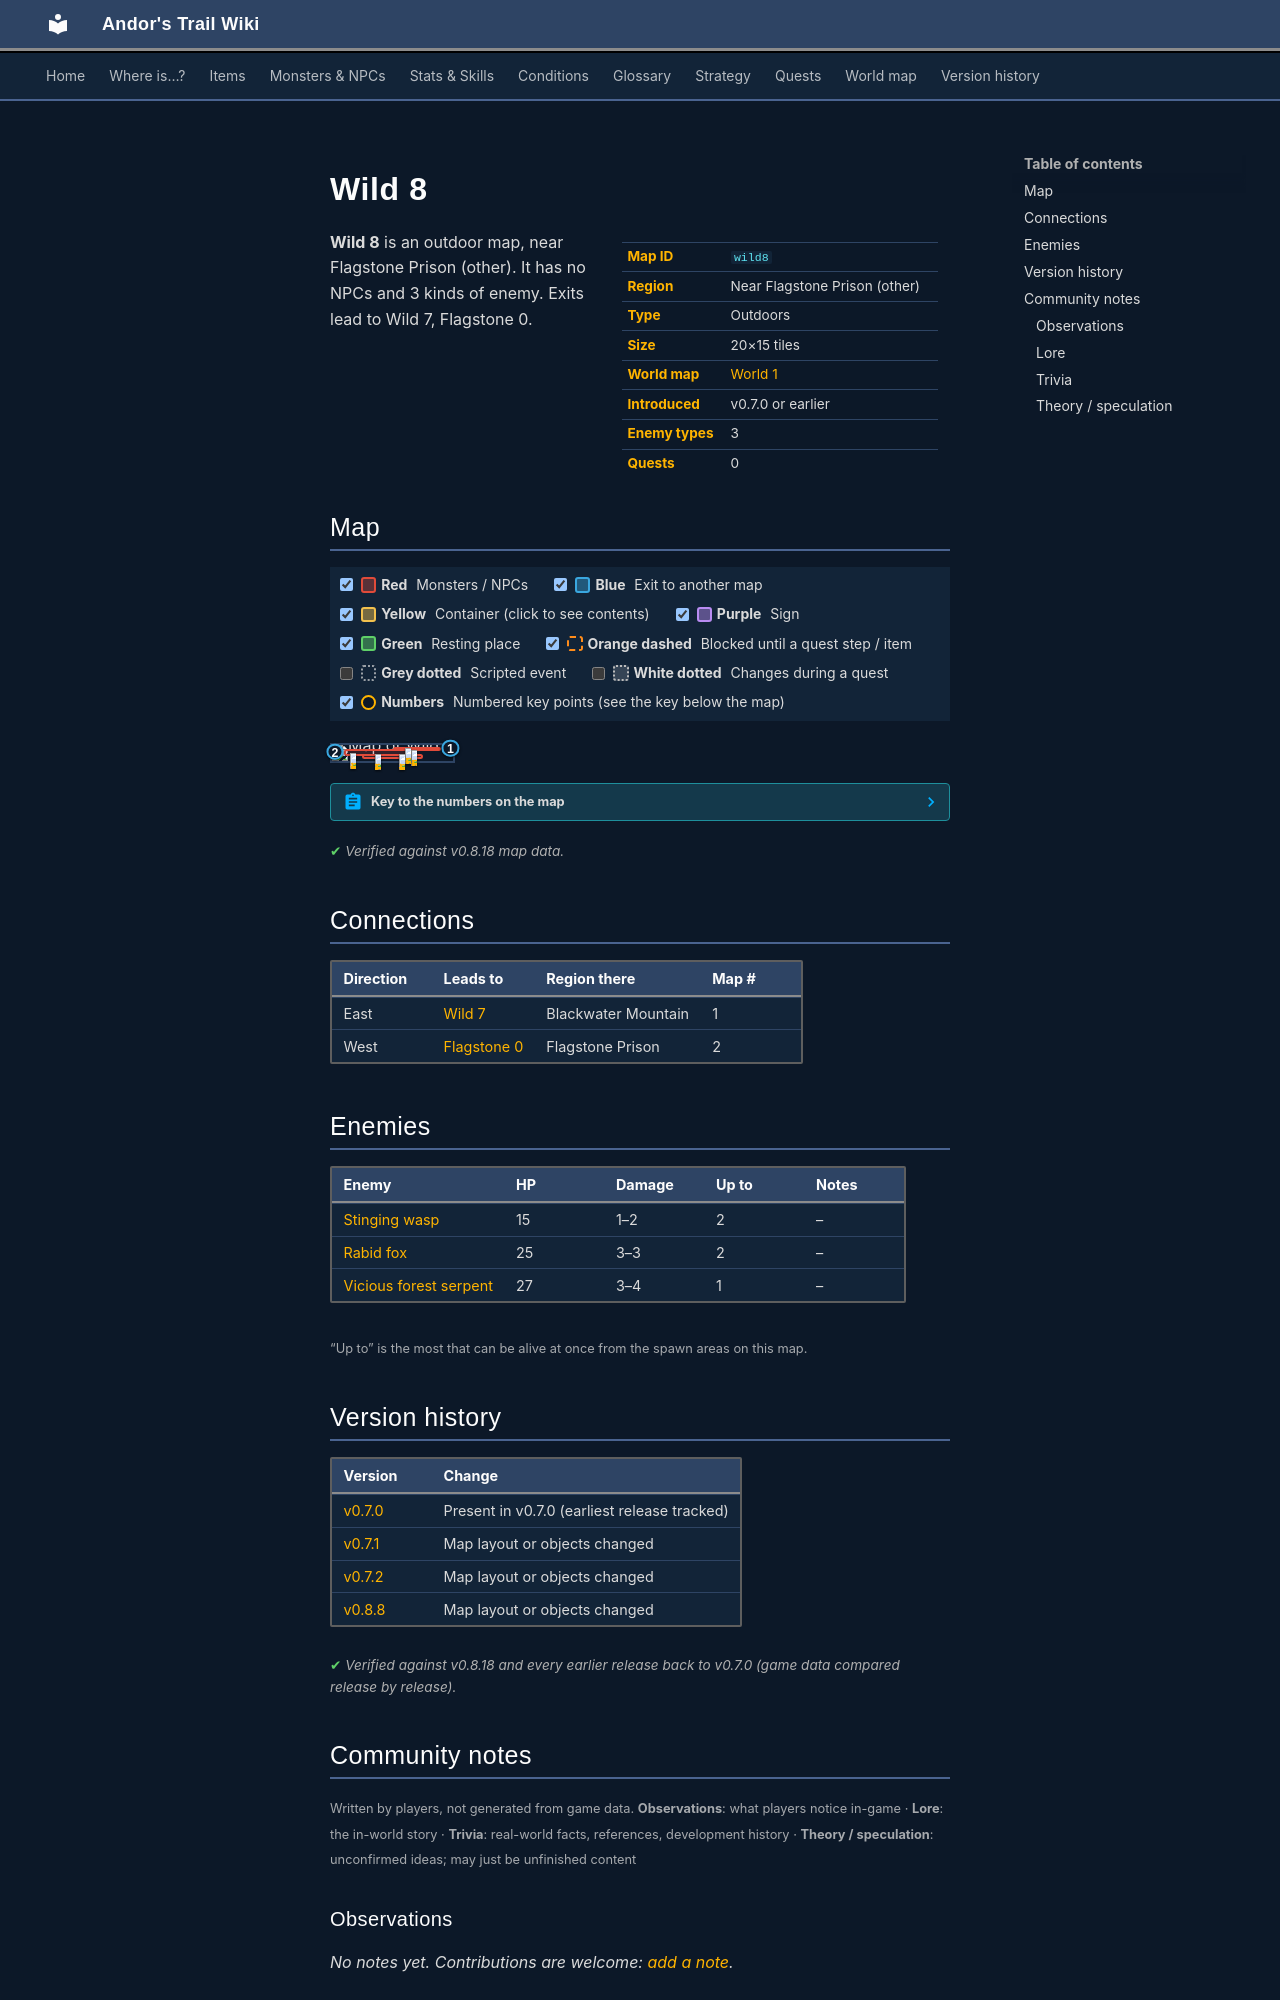

repository: asdfghjkl628/Andor-s-Trail-Wikiiii · page: maps/wild8/index.html · generator: mkdocs

---
description: "Wild 8 is an outdoor location in Andor's Trail, near Flagstone Prison (other). Enemies: Stinging wasp, Rabid fox, Vicious forest serpent. Exits to Wild 7, Flagstone 0."
---

# Wild 8

<div class="infobox" markdown>

| | |
|---|---|
| **Map ID** | `wild8` |
| **Region** | Near Flagstone Prison (other) |
| **Type** | Outdoors |
| **Size** | 20×15 tiles |
| **World map** | [World 1](index.md) |
| **Introduced** | v0.7.0 or earlier |
| **Enemy types** | 3 |
| **Quests** | 0 |

</div>

**Wild 8** is an outdoor map, near Flagstone Prison (other). It has no NPCs and 3 kinds of enemy. Exits lead to Wild 7, Flagstone 0.

## Map

<div class="map-legend" markdown="0"><label class="lg"><input type="checkbox" data-t="spawn" checked><span class="sw sw-spawn"></span><b>Red</b>&nbsp;Monsters / NPCs</label><label class="lg"><input type="checkbox" data-t="mapchange" checked><span class="sw sw-mapchange"></span><b>Blue</b>&nbsp;Exit to another map</label><label class="lg"><input type="checkbox" data-t="container" checked><span class="sw sw-container"></span><b>Yellow</b>&nbsp;Container (click to see contents)</label><label class="lg"><input type="checkbox" data-t="sign" checked><span class="sw sw-sign"></span><b>Purple</b>&nbsp;Sign</label><label class="lg"><input type="checkbox" data-t="rest" checked><span class="sw sw-rest"></span><b>Green</b>&nbsp;Resting place</label><label class="lg"><input type="checkbox" data-t="key" checked><span class="sw sw-key"></span><b>Orange dashed</b>&nbsp;Blocked until a quest step / item</label><label class="lg"><input type="checkbox" data-t="script"><span class="sw sw-script"></span><b>Grey dotted</b>&nbsp;Scripted event</label><label class="lg"><input type="checkbox" data-t="replace"><span class="sw sw-replace"></span><b>White dotted</b>&nbsp;Changes during a quest</label><label class="lg"><input type="checkbox" data-t="pin" checked><span class="sw sw-pin"></span><b>Numbers</b>&nbsp;Numbered key points (see the key below the map)</label></div>

<div class="map-wrap hide-script hide-replace" markdown="0"><img src="../../assets/maps/wild8.webp" alt="Map of Wild 8" width="640" height="480" loading="lazy"><a id="place-east" class="mo mo-mapchange" href="../wild7/#place-west" title="Exit to Wild 7" style="left:95.000%;top:13.333%;width:5.000%;height:20.000%"></a><a id="place-west" class="mo mo-mapchange" href="../flagstone0/#place-east" title="Exit to Flagstone 0" style="left:0.000%;top:33.333%;width:5.000%;height:20.000%"></a><span class="mo mo-spawn" title="Spawns: Vicious forest serpent" style="left:25.000%;top:60.000%;width:50.000%;height:26.667%"></span><span class="mo mo-spawn" title="Spawns: Rabid fox" style="left:50.000%;top:13.333%;width:40.000%;height:26.667%"></span><span class="mo mo-spawn" title="Spawns: Stinging wasp" style="left:10.000%;top:26.667%;width:55.000%;height:46.667%"></span><a class="mob" href="../../monsters/vicious_forest_serpent/" title="Vicious forest serpent" style="left:35.000%;top:60.000%;width:5.000%;height:6.667%"><img src="../../assets/icons/monsters/monsters_snakes_4.png" alt="Vicious forest serpent"></a><a class="mob" href="../../monsters/rabid_fox/" title="Rabid fox" style="left:65.000%;top:33.333%;width:5.000%;height:6.667%"><img src="../../assets/icons/monsters/monsters_dogs_3.png" alt="Rabid fox"></a><a class="mob" href="../../monsters/rabid_fox/" title="Rabid fox" style="left:60.000%;top:20.000%;width:5.000%;height:6.667%"><img src="../../assets/icons/monsters/monsters_dogs_3.png" alt="Rabid fox"></a><a class="mob" href="../../monsters/stinging_wasp/" title="Stinging wasp" style="left:55.000%;top:60.000%;width:5.000%;height:6.667%"><img src="../../assets/icons/monsters/monsters_insects_1.png" alt="Stinging wasp"></a><a class="mob" href="../../monsters/stinging_wasp/" title="Stinging wasp" style="left:15.000%;top:53.333%;width:5.000%;height:6.667%"><img src="../../assets/icons/monsters/monsters_insects_1.png" alt="Stinging wasp"></a><a class="pin pin-exit" href="#key-1" style="left:97.500%;top:23.333%" title="Exit (east): to [Wild 7](wild7.md)">1</a><a class="pin pin-exit" href="#key-2" style="left:2.500%;top:43.333%" title="Exit (west): to [Flagstone 0](flagstone0.md)">2</a></div>

??? abstract "Key to the numbers on the map"

    | # | What | Details |
    |---|---|---|
    | <span id="key-1"></span>1 | Exit (east) | to [Wild 7](wild7.md) |
    | <span id="key-2"></span>2 | Exit (west) | to [Flagstone 0](flagstone0.md) |


<p class="verified">Verified against v0.8.18 map data.</p>

## Connections

| Direction | Leads to | Region there | Map # |
|---|---|---|---|
| East | [Wild 7](wild7.md) | Blackwater Mountain | 1 |
| West | [Flagstone 0](flagstone0.md) | Flagstone Prison | 2 |

## Enemies

| Enemy | HP | Damage | Up to | Notes |
|---|---|---|---|---|
| [Stinging wasp](../monsters/stinging_wasp.md) | 15 | 1–2 | 2 | – |
| [Rabid fox](../monsters/rabid_fox.md) | 25 | 3–3 | 2 | – |
| [Vicious forest serpent](../monsters/vicious_forest_serpent.md) | 27 | 3–4 | 1 | – |

<small>“Up to” is the most that can be alive at once from the spawn areas on this map.</small>


## Version history

| Version | Change |
|---|---|
| [v0.7.0](../versions/0.7.0.md) | Present in v0.7.0 (earliest release tracked) |
| [v0.7.1](../versions/0.7.1.md) | Map layout or objects changed |
| [v0.7.2](../versions/0.7.2.md) | Map layout or objects changed |
| [v0.8.8](../versions/0.8.8.md) | Map layout or objects changed |

<p class="verified">Verified against v0.8.18 and every earlier release back to v0.7.0 (game data compared release by release).</p>


## Community notes

<small>Written by players, not generated from game data. **Observations**: what players notice in-game · **Lore**: the in-world story · **Trivia**: real-world facts, references, development history · **Theory / speculation**: unconfirmed ideas; may just be unfinished content</small>

### Observations

*No notes yet. Contributions are welcome: [add a note](https://github.com/asdfghjkl628/Andor-s-Trail-Wikiiii/new/main/notes/maps?filename=wild8.md&value=%23%23%20Observations%0A%0A%3C%21--%20what%20players%20notice%20in-game%20--%3E%0A%0A%23%23%20Lore%0A%0A%3C%21--%20the%20in-world%20story%20--%3E%0A%0A%23%23%20Trivia%0A%0A%3C%21--%20real-world%20facts%2C%20references%2C%20development%20history%20--%3E%0A%0A%23%23%20Theory%20/%20speculation%0A%0A%3C%21--%20unconfirmed%20ideas%3B%20may%20just%20be%20unfinished%20content%20--%3E%0A).*

### Lore

*No notes yet. Contributions are welcome: [add a note](https://github.com/asdfghjkl628/Andor-s-Trail-Wikiiii/new/main/notes/maps?filename=wild8.md&value=%23%23%20Observations%0A%0A%3C%21--%20what%20players%20notice%20in-game%20--%3E%0A%0A%23%23%20Lore%0A%0A%3C%21--%20the%20in-world%20story%20--%3E%0A%0A%23%23%20Trivia%0A%0A%3C%21--%20real-world%20facts%2C%20references%2C%20development%20history%20--%3E%0A%0A%23%23%20Theory%20/%20speculation%0A%0A%3C%21--%20unconfirmed%20ideas%3B%20may%20just%20be%20unfinished%20content%20--%3E%0A).*
